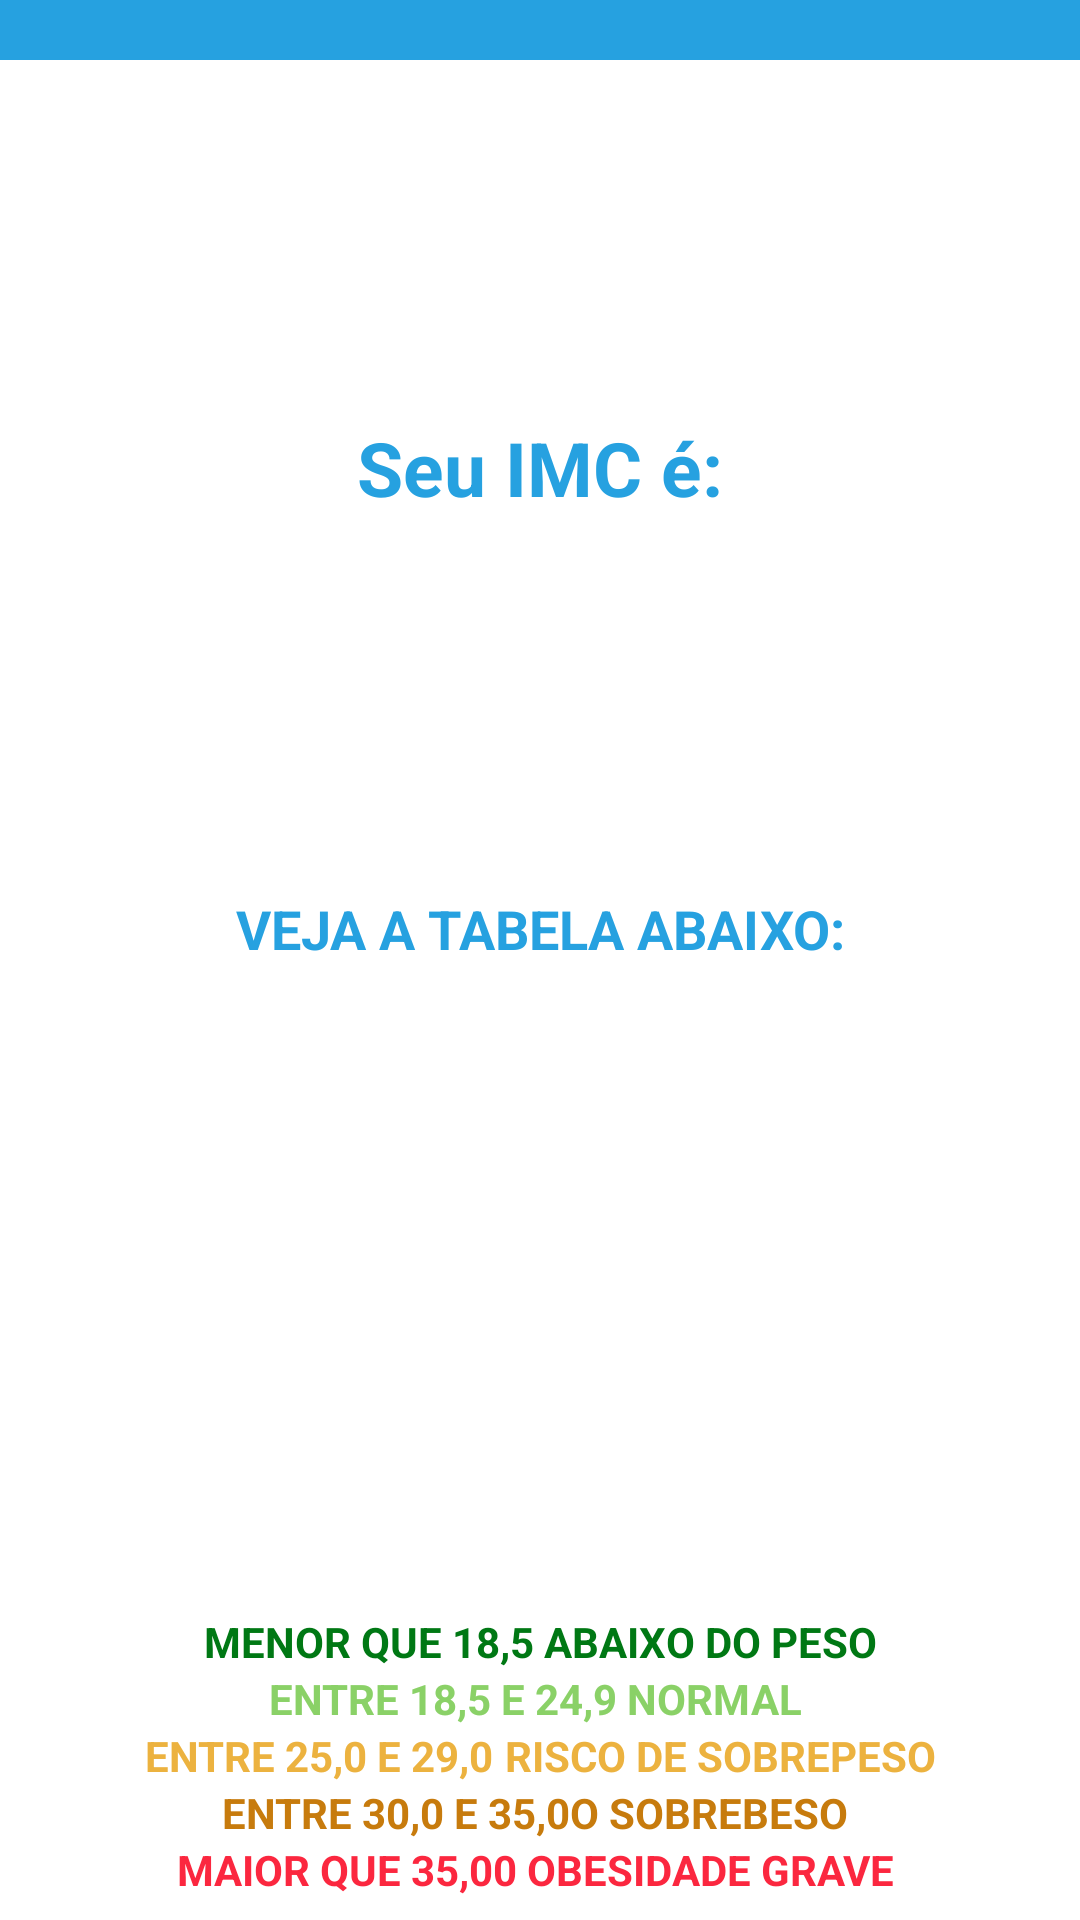

Write the Android layout XML for this screen, with the resource values it uses.
<!-- AndroidManifest.xml: application theme Theme.HealthCalculator -->
<!-- res/layout/activity_result.xml -->
<?xml version="1.0" encoding="utf-8"?>
<LinearLayout
    xmlns:android="http://schemas.android.com/apk/res/android"
    xmlns:app="http://schemas.android.com/apk/res-auto"
    xmlns:tools="http://schemas.android.com/tools"
    android:layout_width="match_parent"
    android:layout_height="match_parent"
    android:orientation="vertical"
    tools:context=".MainActivity">



    <androidx.constraintlayout.widget.ConstraintLayout
        android:layout_width="match_parent"
        android:layout_height="20dp"
        android:background="@color/blue">


    </androidx.constraintlayout.widget.ConstraintLayout>

    <ImageView
        android:layout_width="match_parent"
        android:layout_height="100dp"
        android:src="@drawable/healthcalculator" />

    <TextView
        android:textColorHint="@color/black"
        android:textColor="@color/blue"
        android:layout_marginTop="19dp"
        android:text="Seu IMC é:"
        android:textSize="25dp"
        android:textStyle="bold"
        android:textAlignment="center"
        android:layout_width="match_parent"
        android:layout_height="wrap_content"/>

    <TextView
        android:textColor="@color/blue"
        android:id="@+id/textview_result"
        android:textStyle="bold"
        android:layout_width="match_parent"
        android:layout_height="wrap_content"
        tools:text="27.104"
        android:textAlignment="center"
        android:padding="16dp"
        android:textSize="25sp"/>



    <TextView
        android:textColor="@color/black"
        android:id="@+id/textview_Classificacao"
        android:layout_width="match_parent"
        android:layout_height="wrap_content"
        android:textStyle="bold"
        android:textSize="20sp"
        tools:text="Classificacao: Normal"
        android:layout_margin="8dp"
        android:textAlignment="center"/>


    <TextView
        android:textColor="@color/blue"
        android:layout_margin="16dp"
        android:textStyle="bold"
        android:textAlignment="center"
        android:textSize="18sp"
        android:text="VEJA A TABELA ABAIXO:"
        android:layout_width="match_parent"
        android:layout_height="wrap_content"/>


    <ImageView
        android:id="@+id/imageView"
        android:layout_width="wrap_content"
        android:layout_height="200dp"
        app:srcCompat="@drawable/imc8" />



    <TextView
        android:textAlignment="center"
        android:textColor="@color/verdee"
        android:textStyle="bold"
        android:text="MENOR QUE 18,5 ABAIXO DO PESO"
        android:layout_width="match_parent"
        android:layout_height="wrap_content"/>

    <TextView
        android:textAlignment="center"
        android:textColor="@color/verde"
        android:textStyle="bold"
        android:text="ENTRE 18,5 E 24,9 NORMAL "
        android:layout_width="match_parent"
        android:layout_height="wrap_content"/>

    <TextView
        android:textAlignment="center"
        android:textColor="@color/amarelo"
        android:textStyle="bold"
        android:text="ENTRE 25,0 E 29,0	RISCO DE SOBREPESO"
        android:layout_width="match_parent"
        android:layout_height="wrap_content"/>

    <TextView
        android:textAlignment="center"
        android:layout_width="match_parent"
        android:layout_height="wrap_content"
        android:text="ENTRE 30,0 E 35,0O SOBREBESO "
        android:textColor="@color/ouro"
        android:textStyle="bold" />

    <TextView
        android:textAlignment="center"
        android:layout_width="match_parent"
        android:layout_height="wrap_content"
        android:text="MAIOR QUE 35,00 OBESIDADE GRAVE "
        android:textColor="@color/vermelho"
        android:textStyle="bold" />

</LinearLayout>
<!-- resources referenced by this layout -->
<resources>
  <color name="amarelo">#ecb23f</color>
  <color name="black">#FF000000</color>
  <color name="blue">#26a1e0</color>
  <color name="ouro">#c77b0d</color>
  <color name="verde">#8ad167</color>
  <color name="verdee">#007814</color>
  <color name="vermelho">#fb273f</color>
  <style name="Theme.HealthCalculator" parent="Theme.MaterialComponents.DayNight.DarkActionBar">
          
          <item name="colorPrimary">@color/purple_500</item>
          <item name="colorPrimaryVariant">@color/blue</item>
          <item name="colorOnPrimary">@color/white</item>
          
          <item name="colorSecondary">@color/teal_200</item>
          <item name="colorSecondaryVariant">@color/teal_700</item>
          <item name="colorOnSecondary">@color/black</item>
          
          <item name="android:statusBarColor">?attr/colorPrimaryVariant</item>
          
      </style>
  <color name="purple_500">#FF6200EE</color>
  <color name="white">#FFFFFFFF</color>
  <color name="teal_200">#FF03DAC5</color>
  <color name="teal_700">#FF018786</color>
</resources>
